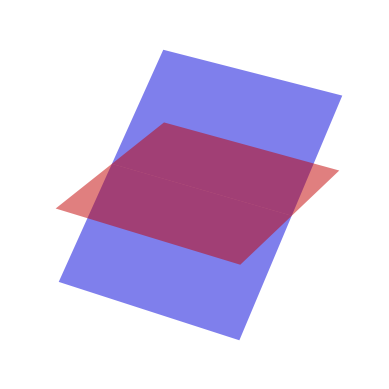

This figure's Python source:
from mpl_toolkits.mplot3d import axes3d
import matplotlib.pyplot as plt
import numpy as np


fig = plt.figure()
ax = fig.add_subplot(111, projection='3d')

dim = 10

X, Y = np.meshgrid([-dim, dim], [-dim, dim])
Z = np.zeros((2, 2))

angle = .5
X2, Y2 = np.meshgrid([-dim, dim], [0, dim])
Z2 = Y2 * angle
X3, Y3 = np.meshgrid([-dim, dim], [-dim, 0])
Z3 = Y3 * angle



ax.plot_surface(X2, Y3, Z3, color='blue', alpha=.5, linewidth=0)


ax.plot_surface(X, Y, Z, color='red', alpha=.5, linewidth=0)


ax.plot_surface(X2, Y2, Z2, color='blue', alpha=.5, linewidth=0)


plt.axis('off')
plt.show()
